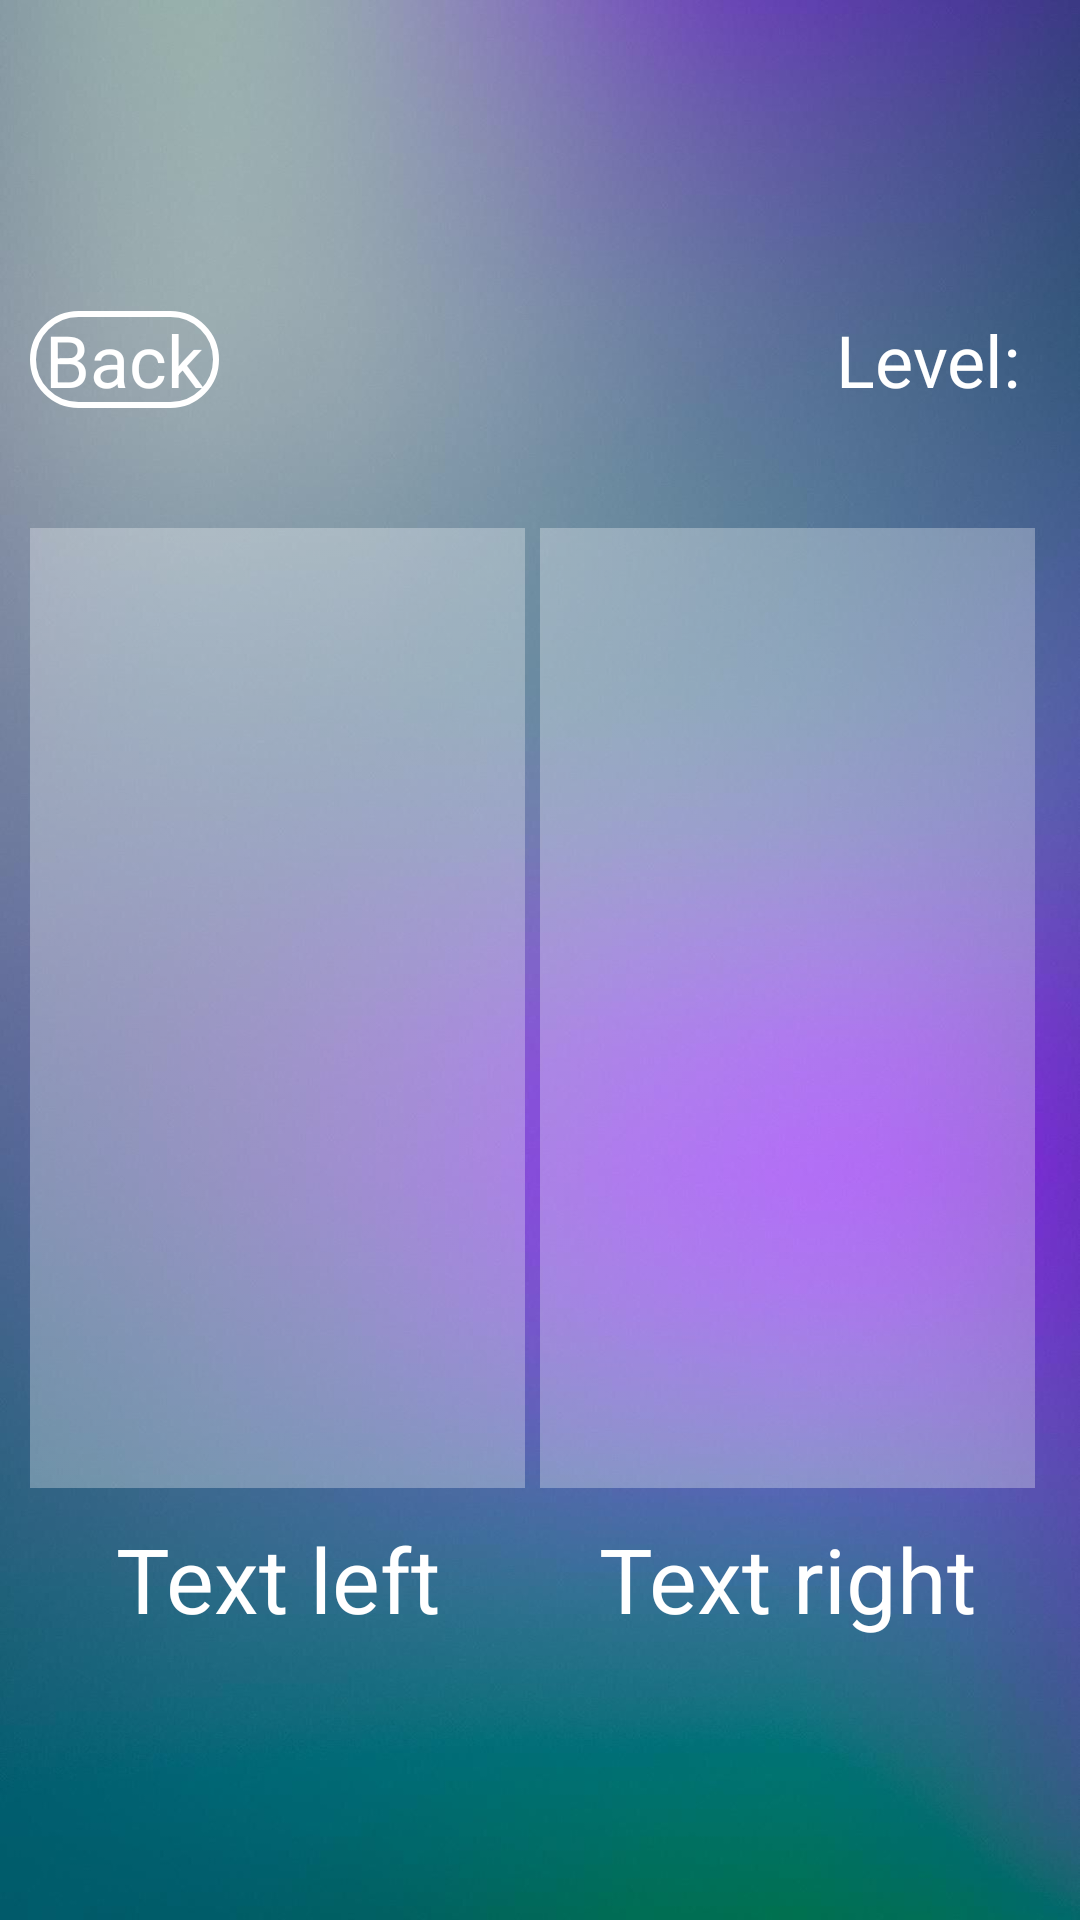

Produce the Android XML layout that renders to this screen, including the resource entries it uses.
<!-- AndroidManifest.xml: application theme Theme.Quiz -->
<!-- res/layout/universal.xml -->
<?xml version="1.0" encoding="utf-8"?>
<RelativeLayout
    xmlns:android="http://schemas.android.com/apk/res/android"
    xmlns:app="http://schemas.android.com/apk/res-auto"
    android:layout_width="match_parent"
    android:layout_height="match_parent"
    android:orientation="vertical">

    <ImageView
        android:id="@+id/levelBackground"
        android:layout_width="match_parent"
        android:layout_height="match_parent"
        android:scaleType="centerCrop"
        android:src="@drawable/background"
        />

    <LinearLayout
        android:id="@+id/container1"
        android:layout_width="match_parent"
        android:layout_height="match_parent"
        android:gravity="center"
        android:orientation="vertical">

        <LinearLayout
            android:id="@+id/container2"
            android:layout_width="match_parent"
            android:layout_height="wrap_content"
            android:padding="10dp"
            android:orientation="vertical">

            <LinearLayout
                android:id="@+id/line1"
                android:layout_width="match_parent"
                android:layout_height="match_parent"
                android:orientation="horizontal">

                <Button
                    android:id="@+id/university_button_back"
                    android:layout_width="wrap_content"
                    android:layout_height="wrap_content"
                    android:layout_marginRight="10dp"
                    android:background="@drawable/button_stroke_white_press_blue"
                    android:paddingLeft="5dp"
                    android:paddingRight="5dp"
                    android:text="@string/back"
                    android:textAllCaps="false"
                    android:textColor="@color/white"
                    android:textSize="24sp"
                    />

                <TextView
                    android:id="@+id/text_levels"
                    android:layout_width="wrap_content"
                    android:layout_height="wrap_content"
                    android:layout_weight="1"
                    android:gravity="right"
                    android:padding="10dp"
                    android:text="@string/level"
                    android:textColor="@color/white"
                    android:textSize="24sp"
                    />

            </LinearLayout>

            <LinearLayout
                android:id="@+id/line2"
                android:layout_width="match_parent"
                android:layout_height="wrap_content"
                android:layout_marginTop="10dp"
                android:orientation="horizontal">

                <TextView
                    android:id="@+id/point1"
                    android:layout_width="wrap_content"
                    android:layout_height="10dp"
                    android:layout_weight="1"
                    android:background="@drawable/style_points"
                    />

                <TextView
                    android:id="@+id/point2"
                    android:layout_width="wrap_content"
                    android:layout_height="10dp"
                    android:layout_weight="1"
                    android:background="@drawable/style_points"
                    />

                <TextView
                    android:id="@+id/point3"
                    android:layout_width="wrap_content"
                    android:layout_height="10dp"
                    android:layout_weight="1"
                    android:background="@drawable/style_points"
                    />

                <TextView
                    android:id="@+id/point4"
                    android:layout_width="wrap_content"
                    android:layout_height="10dp"
                    android:layout_weight="1"
                    android:background="@drawable/style_points"
                    />

                <TextView
                    android:id="@+id/point5"
                    android:layout_width="wrap_content"
                    android:layout_height="10dp"
                    android:layout_weight="1"
                    android:background="@drawable/style_points"
                    />

                <TextView
                    android:id="@+id/point6"
                    android:layout_width="wrap_content"
                    android:layout_height="10dp"
                    android:layout_weight="1"
                    android:background="@drawable/style_points"
                    />

                <TextView
                    android:id="@+id/point7"
                    android:layout_width="wrap_content"
                    android:layout_height="10dp"
                    android:layout_weight="1"
                    android:background="@drawable/style_points"
                    />

                <TextView
                    android:id="@+id/point8"
                    android:layout_width="wrap_content"
                    android:layout_height="10dp"
                    android:layout_weight="1"
                    android:background="@drawable/style_points"
                    />

                <TextView
                    android:id="@+id/point9"
                    android:layout_width="wrap_content"
                    android:layout_height="10dp"
                    android:layout_weight="1"
                    android:background="@drawable/style_points"
                    />

                <TextView
                    android:id="@+id/point10"
                    android:layout_width="wrap_content"
                    android:layout_height="10dp"
                    android:layout_weight="1"
                    android:background="@drawable/style_points"
                    />

                <TextView
                    android:id="@+id/point11"
                    android:layout_width="wrap_content"
                    android:layout_height="10dp"
                    android:layout_weight="1"
                    android:background="@drawable/style_points"
                    />

                <TextView
                    android:id="@+id/point12"
                    android:layout_width="wrap_content"
                    android:layout_height="10dp"
                    android:layout_weight="1"
                    android:background="@drawable/style_points"
                    />

                <TextView
                    android:id="@+id/point13"
                    android:layout_width="wrap_content"
                    android:layout_height="10dp"
                    android:layout_weight="1"
                    android:background="@drawable/style_points"
                    />

                <TextView
                    android:id="@+id/point14"
                    android:layout_width="wrap_content"
                    android:layout_height="10dp"
                    android:layout_weight="1"
                    android:background="@drawable/style_points"
                    />

                <TextView
                    android:id="@+id/point15"
                    android:layout_width="wrap_content"
                    android:layout_height="10dp"
                    android:layout_weight="1"
                    android:background="@drawable/style_points"
                    />

                <TextView
                    android:id="@+id/point16"
                    android:layout_width="wrap_content"
                    android:layout_height="10dp"
                    android:layout_weight="1"
                    android:background="@drawable/style_points"
                    />

                <TextView
                    android:id="@+id/point17"
                    android:layout_width="wrap_content"
                    android:layout_height="10dp"
                    android:layout_weight="1"
                    android:background="@drawable/style_points"
                    />

                <TextView
                    android:id="@+id/point18"
                    android:layout_width="wrap_content"
                    android:layout_height="10dp"
                    android:layout_weight="1"
                    android:background="@drawable/style_points"
                    />

                <TextView
                    android:id="@+id/point19"
                    android:layout_width="wrap_content"
                    android:layout_height="10dp"
                    android:layout_weight="1"
                    android:background="@drawable/style_points"
                    />

                <TextView
                    android:id="@+id/point20"
                    android:layout_width="wrap_content"
                    android:layout_height="10dp"
                    android:layout_weight="1"
                    android:background="@drawable/style_points"
                    />

            </LinearLayout>

            <LinearLayout
                android:id="@+id/line3"
                android:layout_width="match_parent"
                android:layout_height="match_parent"
                android:layout_marginTop="10dp"
                android:orientation="horizontal">

                <ImageView
                    android:id="@+id/image_left"
                    android:layout_width="match_parent"
                    android:layout_height="320dp"
                    android:layout_marginRight="5dp"
                    android:layout_weight="1"
                    android:background="@drawable/style_image_universal"
                    android:scaleType="centerCrop"
                    android:src="@drawable/imagetest"
                    />

                <ImageView
                    android:id="@+id/image_right"
                    android:layout_width="match_parent"
                    android:layout_height="320dp"
                    android:layout_marginRight="5dp"
                    android:layout_weight="1"
                    android:background="@drawable/style_image_universal"
                    android:scaleType="centerCrop"
                    android:src="@drawable/imagetest"
                    />

            </LinearLayout>

            <LinearLayout
                android:id="@+id/line4"
                android:layout_width="match_parent"
                android:layout_height="match_parent"
                android:layout_marginTop="10dp"
                android:orientation="horizontal">
                <TextView
                    android:id="@+id/text_left"
                    android:layout_width="match_parent"
                    android:layout_height="wrap_content"
                    android:text="Text left"
                    android:textColor="@color/white"
                    android:textSize="30sp"
                    android:layout_marginRight="5dp"
                    android:layout_weight="1"
                    android:gravity="center"
                    />

                <TextView
                    android:id="@+id/text_right"
                    android:layout_width="match_parent"
                    android:layout_height="wrap_content"
                    android:text="Text right"
                    android:textColor="@color/white"
                    android:textSize="30sp"
                    android:layout_marginRight="5dp"
                    android:layout_weight="1"
                    android:gravity="center"
                    />
            </LinearLayout>
        </LinearLayout>
    </LinearLayout>
</RelativeLayout>
<!-- resources referenced by this layout -->
<resources>
  <color name="white">#FFFFFFFF</color>
  <!-- drawable background: jpg bitmap (drawable-v24, 52271 bytes) -->
  <!-- drawable button_stroke_white_press_blue (drawable) -->
  <?xml version="1.0" encoding="utf-8"?>
  <selector xmlns:android="http://schemas.android.com/apk/res/android">
      <item android:state_pressed="false" android:drawable="@drawable/style_button_white" />
      <item android:state_pressed="true" android:drawable="@drawable/style_button_white_blue_press" />
  </selector>
  <!-- drawable imagetest: png bitmap (drawable-v24, 2974 bytes) -->
  <string name="back">Back</string>
  <string name="level">Level:</string>
  <style name="Theme.Quiz" parent="Theme.AppCompat.Light.NoActionBar">
          
          <item name="colorPrimary">@color/purple_500</item>
          <item name="colorPrimaryDark">@color/purple_700</item>
          <item name="colorAccent">@color/teal_200</item>
          
          <item name="android:windowFullscreen">true</item>
      </style>
  <!-- drawable style_button_white (drawable) -->
  <?xml version="1.0" encoding="utf-8"?>
  <shape xmlns:android="http://schemas.android.com/apk/res/android">
      <stroke android:width="2dp" android:color="@color/white" />
      <corners android:radius="20dp" />
  </shape>
  <!-- drawable style_button_white_blue_press (drawable) -->
  <?xml version="1.0" encoding="utf-8"?>
  <shape xmlns:android="http://schemas.android.com/apk/res/android">
      <stroke android:width="2dp" android:color="@color/white" />
      <corners android:radius="20dp" />
      <solid android:color="@color/blue"/>
  </shape>
  <color name="purple_500">#FF6200EE</color>
  <color name="purple_700">#FF3700B3</color>
  <color name="teal_200">#FF03DAC5</color>
  <color name="blue">#48d1ff</color>
</resources>
